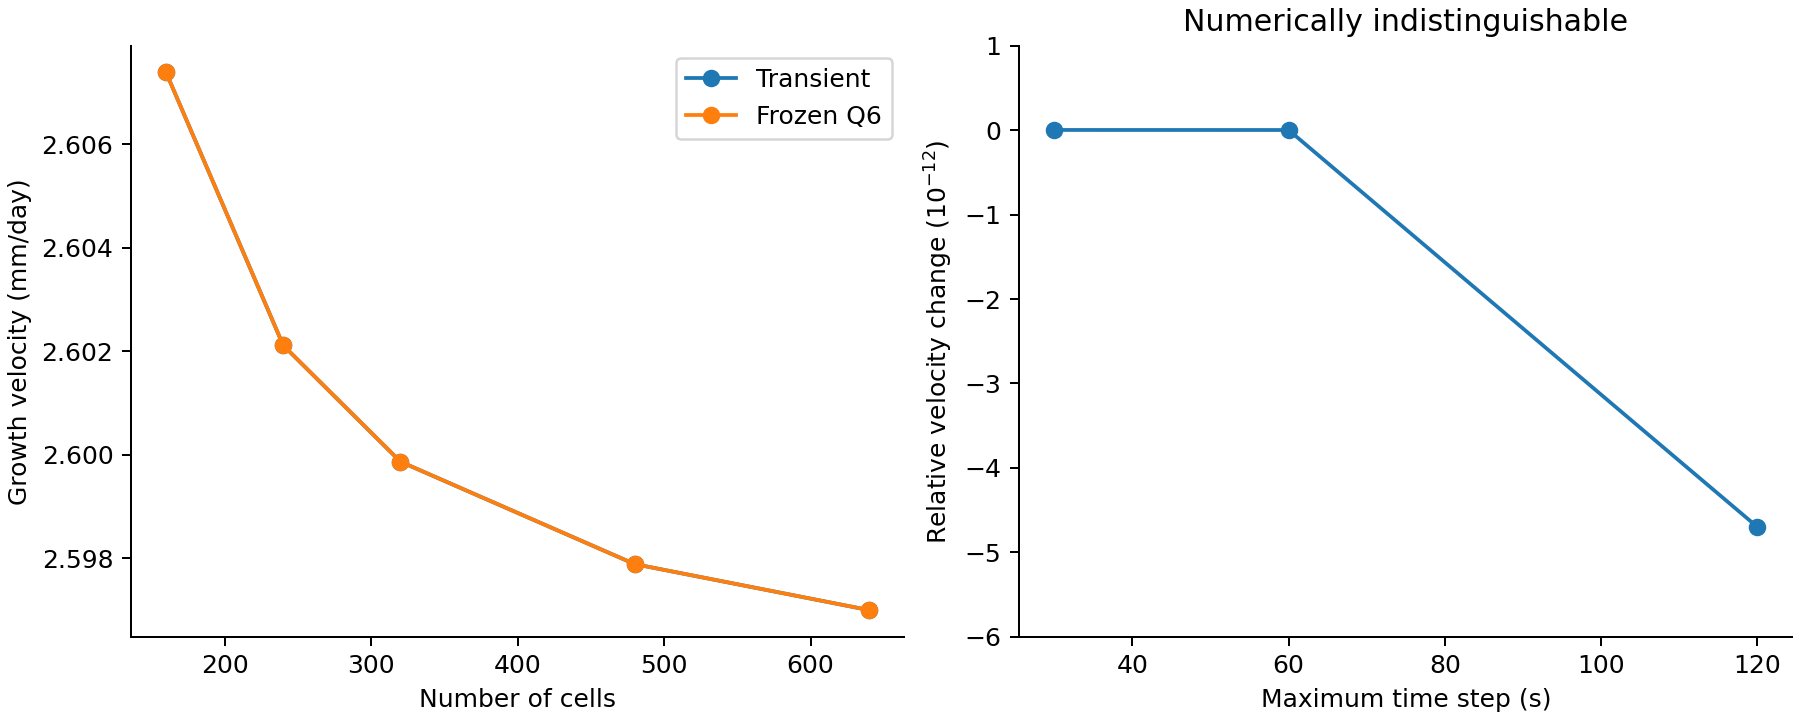

Values plotted in this chart, from the file beside it:
case, n_cells, power, max_step, velocity, q_velocity, h, epsilon_min, L95_interpolated, cells_delta, internal_fraction, salt_residual, bulk_residual
grid_160, 160, 3.0, 60.0, 3.017807359596292e-08, 3.017807358860742e-08, 0.001652, 0.2388, 1.0127074979918775e-06, 11, 0.2511, -2.0162949786764177e-12, -5.1981531321903476e-14
grid_240, 240, 3.0, 60.0, 3.0117030429012984e-08, 3.01170304216501e-08, 0.00165, 0.2374, 1.0071742438903023e-06, 17, 0.2525, -2.3020915062428256e-13, 1.532186405238458e-14
grid_320, 320, 3.0, 60.0, 3.009101406631251e-08, 3.009101405895761e-08, 0.00165, 0.2369, 1.0046176166855523e-06, 22, 0.253, -1.0275630760350309e-13, 2.678918729989758e-13
grid_480, 480, 3.0, 60.0, 3.006809551159193e-08, 3.006809550394875e-08, 0.001649, 0.2363, 1.007959560463717e-06, 33, 0.2536, 8.850344958974221e-13, 1.7022567114655115e-13
grid_640, 640, 3.0, 60.0, 3.005781410380412e-08, 3.005781409614125e-08, 0.001649, 0.2361, 1.0090689248639466e-06, 44, 0.2538, 2.783716324296521e-12, 1.8453651432894553e-13
step_30, 640, 3.0, 30, 3.0057814103804136e-08, 3.0057814096141387e-08, 0.001649, 0.2361, 1.0090688967343503e-06, 44, 0.2538, 1.8622114569017455e-12, -1.4444551441089796e-14
step_120, 640, 3.0, 120, 3.0057814103662927e-08, 3.005781409614125e-08, 0.001649, 0.2361, 1.0090689001436194e-06, 44, 0.2538, 3.733490393679644e-12, 3.6907302865772516e-13
legacy_grid_corrected, 160, 2.5, 60.0, 3.028342262678999e-08, 3.0283422619342507e-08, 0.001653, 0.2409, 1.016552003318927e-06, 7, 0.2489, 6.031162241441838e-11, 2.3013222464893787e-12
T2, 640, 3.0, 60.0, 3.005781410380412e-08, 3.005781409614125e-08, 0.001649, 0.2361, 1.0090689248639466e-06, 44, 0.2538, 2.783716324296521e-12, 1.8453651432894553e-13
T0, 640, 3.0, 60.0, 3.012345708778755e-08, 3.012345707955179e-08, 0.001651, 0.2378, 1.2300169525978826e-06, 44, 0.2522, 2.8687177495051556e-12, 2.703137729867397e-13
T1, 640, 3.0, 60.0, 3.012345708792889e-08, 3.0123457079559106e-08, 0.001651, 0.2378, 1.2300169382325088e-06, 44, 0.2522, 3.874315482165716e-12, 2.470387993380912e-13
T3, 640, 3.0, 60.0, 3.0057814103945465e-08, 3.0057814096148844e-08, 0.001649, 0.2361, 1.0090689143256498e-06, 44, 0.2538, 2.7632700417458133e-12, 2.706142491417658e-13
